The GitHub repository negiadventures/traffic-sign-detect-and-recognize contains a labelled image folder "dataset" with 44 categories: bicycle and pedestrian, bicycle route, block ahead, bus only, bus stop, do not block, do not enter, end school zone, exit only, height limit, hospital, left lane must, left on green arrow only, no access, no left turn, no parking, no pedestrian, no right turn, no trucks, no turn on red, no u-turn, one way, one way left, one way right, only two way, parking, pedestrian crossing, right or through, road construction ahead, road work ahead, school, slight left, speed limit 18, speed limit 20, speed limit 25, speed limit 27, speed limit 30, speed limit 40, stop, traffic light, u-turn permitted ahead, watch for motorcycles, workers ahead, yield. Examples follow, each with its label.

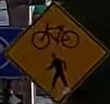
Label: bicycle and pedestrian

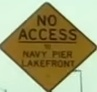
Label: no access

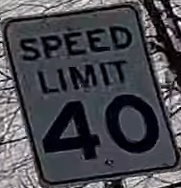
Label: speed limit 40

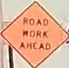
Label: road work ahead

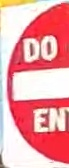
Label: do not enter

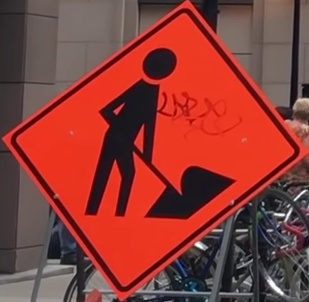
Label: workers ahead
